Run: headless pygame with SDL's dummy video driver; simulated clock (each Clock.tick advances the game by its frame time, no real sleeping); random seed 0; keys injected as events and as key.get_pressed() state; mouse plan: one left click at the window centre at the start of phase 2, then a move to the lower-right quarter at the start of phase 3.
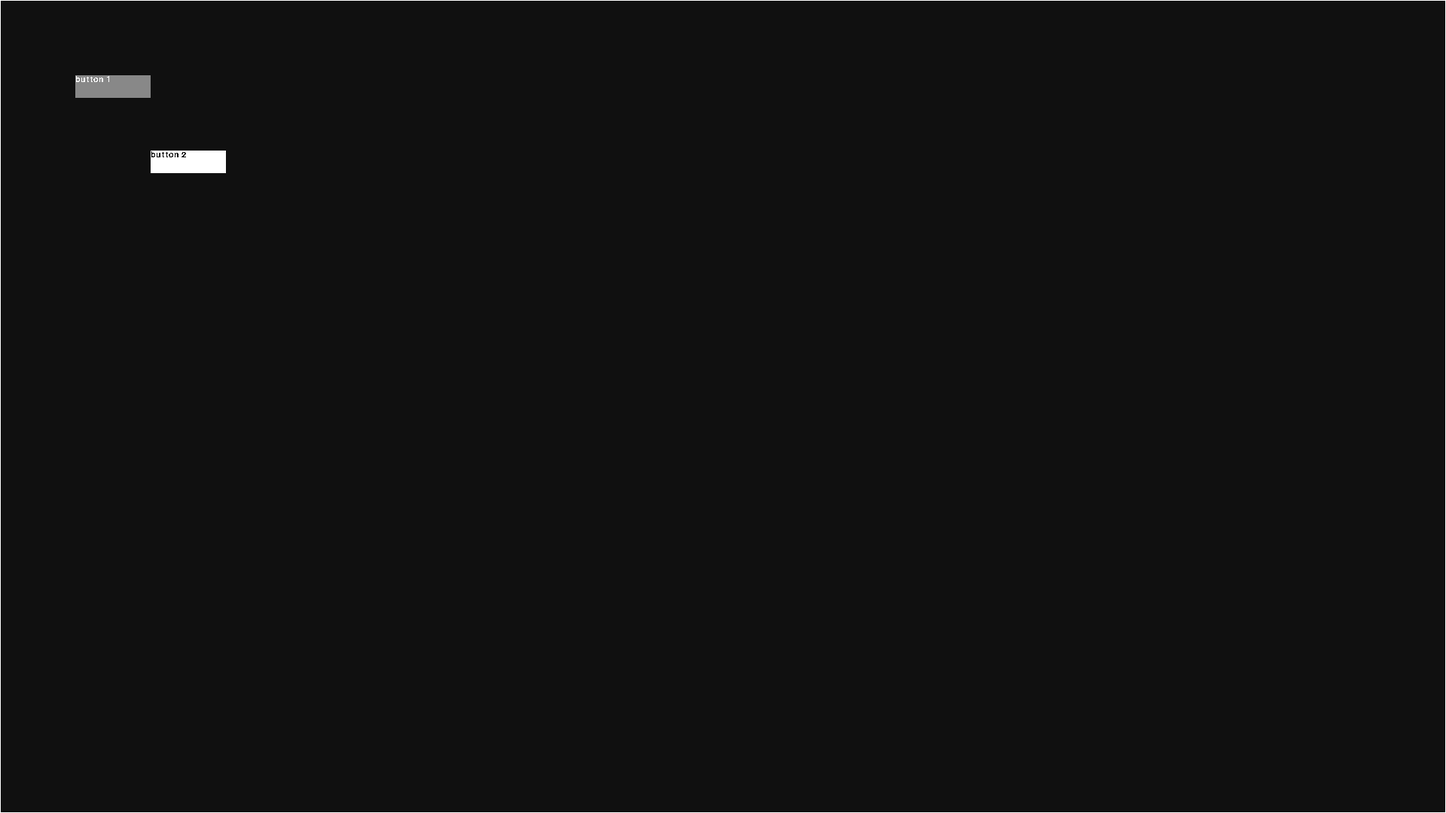
Frame 1 of 4 · flips 1–60 · no input
Frame 2 of 4 · flips 61–180 · clicked the window centre · tapped SPACE, RETURN · held RIGHT (→), D · screen unchanged from frame 1, image omitted
Frame 3 of 4 · flips 181–300 · moved the mouse to the lower-right quarter · held DOWN (↓), S · screen unchanged from frame 2, image omitted
Frame 4 of 4 · flips 301–420 · held LEFT (←), A, UP (↑), W · screen unchanged from frame 3, image omitted

The pygame program that drew these frames:

import pygame

pygame.init()

window_w = 1920
window_h = 1080
screen = pygame.display.set_mode([window_w, window_h])

font_size = 16
font_16 = pygame.font.SysFont('Arial', font_size)

flags = {
    'input_keyboard': None,
    'input_mouse': None,
}

mouse = {
    'x': 0,
    'y': 0,
    'left_click_cur': 0,
    'left_click_old': 0,
}

def ui_frame(text, x, y, w, h, color_background, color_text, color_border):
    # update
    action = False
    '''
    if flags['input_mouse'] == 'clicked':
        x1 = x
        y1 = y
        x2 = x + w
        y2 = y + h
        if mouse['x'] >= x1 and mouse['y'] >= y1 and mouse['x'] < x2 and mouse['y'] < y2:
            flags['input_mouse'] = 'None'
            action = True
    '''
    # render
    pygame.draw.rect(screen, color_background, pygame.Rect(x, y, w, h))
    pygame.draw.rect(screen, color_border, pygame.Rect(x, y, w, h), 1)
    text_surface = font_16.render(text, False, color_text)
    screen.blit(text_surface, (x, y))
    return action

def ui_button(text, x, y, w, h, color_background, color_text):
    # update
    action = False
    if flags['input_mouse'] == 'clicked':
        x1 = x
        y1 = y
        x2 = x + w
        y2 = y + h
        if mouse['x'] >= x1 and mouse['y'] >= y1 and mouse['x'] < x2 and mouse['y'] < y2:
            flags['input_mouse'] = 'None'
            action = True
    # render
    pygame.draw.rect(screen, color_background, pygame.Rect(x, y, w, h))
    text_surface = font_16.render(text, False, color_text)
    screen.blit(text_surface, (x, y))
    # return action
    return action

running = True
while running:
    for event in pygame.event.get():
        if event.type == pygame.QUIT:
            running = False
        if event.type == pygame.KEYDOWN:
            if event.key == pygame.K_ESCAPE:
                running = False
            elif event.key == pygame.K_SPACE:
                flags['input_keyboard'] = 'space'

    mouse['x'], mouse['y'] = pygame.mouse.get_pos()
    mouse_left_press = pygame.mouse.get_pressed()[0]
    mouse['left_click_cur'] = mouse_left_press
    if mouse['left_click_cur'] == 1:
        if mouse['left_click_old'] != mouse['left_click_cur']:
            mouse['left_click_old'] = mouse['left_click_cur']
            flags['input_mouse'] = 'clicked'
    else:
        if mouse['left_click_old'] != mouse['left_click_cur']:
            mouse['left_click_old'] = mouse['left_click_cur']
            flags['input_mouse'] = 'released'

    screen.fill('#101010')

    x = 32
    y = 32
    # line = f"{mouse['x']}, {mouse['y']}"
    line = f"test"
    text_surface = font_16.render(line, False, (255, 255, 255))
    screen.blit(text_surface, (x, y))

    if ui_frame('', 0, 0, window_w, window_h, '#101010', '#ffffff', '#ffffff'):
        pass

    if ui_button('button 1', 100, 100, 100, 30, '#888888', '#ffffff'):
        print('button 1')

    if ui_button('button 2', 200, 200, 100, 30, '#ffffff', '#000000'):
        print('button 2')

    pygame.display.flip()

pygame.quit()
